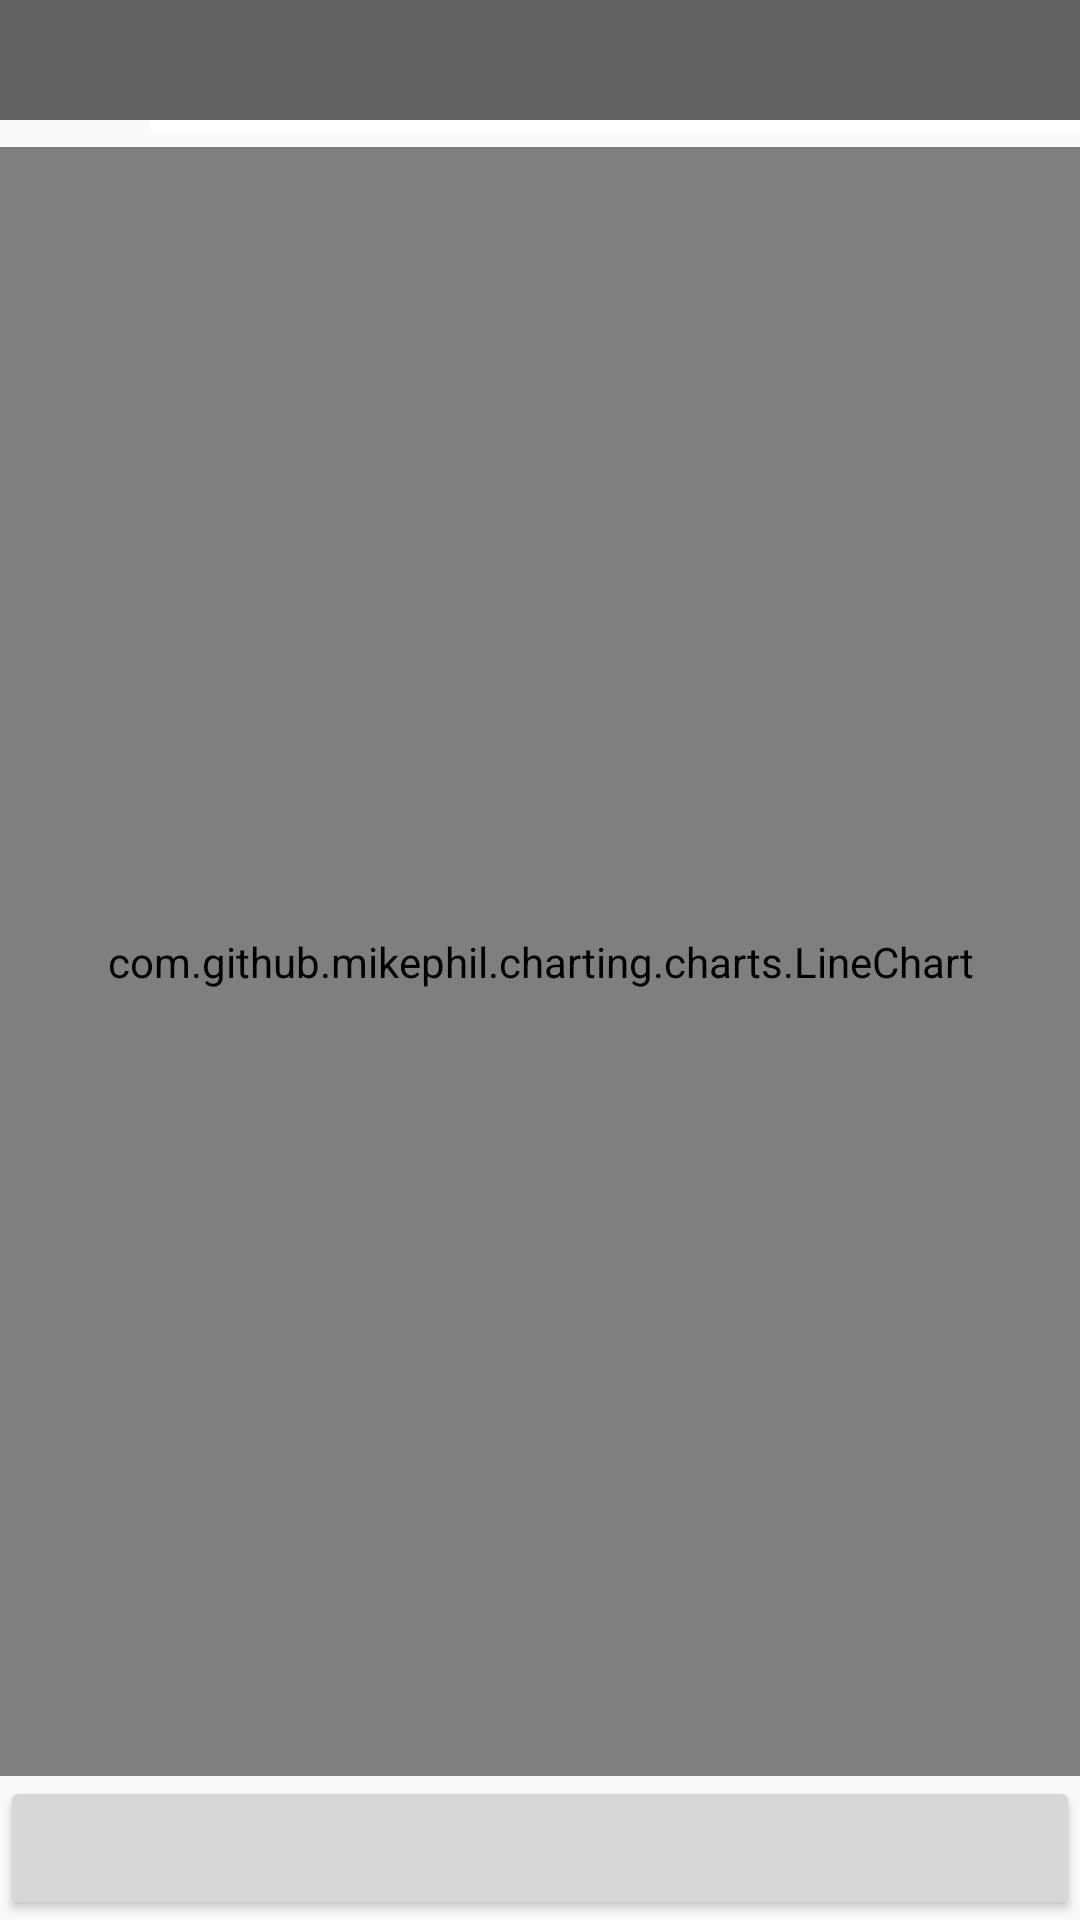

Produce the Android XML layout that renders to this screen, including the resource entries it uses.
<!-- AndroidManifest.xml: application theme AppTheme -->
<!-- res/layout/activity_chart.xml -->
<?xml version="1.0" encoding="utf-8"?>
<RelativeLayout xmlns:android="http://schemas.android.com/apk/res/android"
    xmlns:app="http://schemas.android.com/apk/res-auto"
    xmlns:tools="http://schemas.android.com/tools"
    android:layout_width="match_parent"
    android:layout_height="match_parent"

    tools:context="com.faisal.technodhaka.dlight.activity.ChartActivity">

    <android.support.design.widget.AppBarLayout
        android:id="@+id/header"
        android:layout_width="match_parent"
        android:layout_height="wrap_content"
        android:theme="@style/AppTheme.AppBarOverlay">

        <android.support.v7.widget.Toolbar
            android:id="@+id/toolbar"
            android:layout_width="match_parent"
            android:layout_height="40dp"
            android:background="?attr/colorPrimary"
            app:popupTheme="@style/AppTheme.PopupOverlay" />

    </android.support.design.widget.AppBarLayout>

    <Spinner
        android:id="@+id/spSurveyTitle"
        android:layout_width="match_parent"
        android:layout_height="wrap_content"
        android:layout_below="@+id/header"
        android:layout_gravity="center_horizontal|right"
        android:layout_marginLeft="50dp"
        android:background="#FFFFFF"
        android:drawSelectorOnTop="true"
        android:padding="2dp"

        android:textColor="#939393" />


    <com.github.mikephil.charting.charts.LineChart
        android:id="@+id/chart"
        android:layout_width="match_parent"
        android:layout_height="match_parent"
        android:layout_above="@+id/btnHome"
        android:layout_below="@+id/spSurveyTitle"
        android:layout_marginTop="5dp"
        android:paddingLeft="@dimen/activity_horizontal_margin"
        android:paddingRight="@dimen/activity_horizontal_margin" />

    <Button

        android:id="@+id/btnHome"
        android:layout_width="match_parent"
        android:layout_height="wrap_content"
        android:layout_alignParentBottom="true"
        android:drawableTop="@drawable/home_b" />
   
</RelativeLayout>

<!-- res/layout/app_bar_main.xml (included above) -->
<?xml version="1.0" encoding="utf-8"?>
<android.support.design.widget.CoordinatorLayout xmlns:android="http://schemas.android.com/apk/res/android"
    xmlns:app="http://schemas.android.com/apk/res-auto"
    xmlns:tools="http://schemas.android.com/tools"
    android:layout_width="match_parent"
    android:layout_height="match_parent"
    android:fitsSystemWindows="true"
    tools:context="com.faisal.technodhaka.dlight.MainActivity">

    <android.support.design.widget.AppBarLayout
        android:layout_width="match_parent"
        android:layout_height="wrap_content"
        android:theme="@style/AppTheme.AppBarOverlay">

        <android.support.v7.widget.Toolbar
            android:id="@+id/toolbar"
            android:layout_width="match_parent"
            android:layout_height="?attr/actionBarSize"
            android:background="?attr/colorPrimary"
            android:titleTextColor="@color/black"
            app:popupTheme="@style/AppTheme.PopupOverlay"
            app:theme="@style/ThemeOverlay.AppCompat.Dark.ActionBar" />

    </android.support.design.widget.AppBarLayout>

    <include
        android:id="@+id/frame"
        layout="@layout/content_main" />


    

</android.support.design.widget.CoordinatorLayout>
<!-- res/layout/content_main.xml (included above) -->
<?xml version="1.0" encoding="utf-8"?>
<RelativeLayout xmlns:android="http://schemas.android.com/apk/res/android"
    xmlns:app="http://schemas.android.com/apk/res-auto"
    xmlns:tools="http://schemas.android.com/tools"
    android:layout_width="match_parent"
    android:layout_height="match_parent"
    android:paddingBottom="@dimen/activity_vertical_margin"
    android:paddingLeft="@dimen/activity_horizontal_margin"
    android:paddingRight="@dimen/activity_horizontal_margin"
    android:paddingTop="@dimen/activity_vertical_margin"
    app:layout_behavior="@string/appbar_scrolling_view_behavior"
    tools:context="com.faisal.technodhaka.dlight.MainActivity"
    tools:showIn="@layout/app_bar_main">

    <LinearLayout
        android:id="@+id/welcome_message"
        android:layout_width="fill_parent"
        android:layout_height="wrap_content"
        android:layout_marginTop="20dp"
        android:background="#FFFFFF"
        android:gravity="center_horizontal"
        android:orientation="vertical">

        <LinearLayout

            android:layout_width="fill_parent"
            android:layout_height="wrap_content"
            android:background="#FFFFFF"
            android:gravity="center_horizontal">

            <TextView
                android:layout_width="wrap_content"
                android:layout_height="wrap_content"
                android:paddingBottom="10dp"
                android:paddingLeft="10dp"
                android:paddingRight="0dp"
                android:paddingTop="10dp"
                android:text="@string/welcome"
                android:textColor="#000000"
                android:textSize="12sp" />

            <TextView
                android:id="@+id/user_name"
                android:layout_width="wrap_content"
                android:layout_height="wrap_content"
                android:paddingBottom="10dp"
                android:paddingLeft="5dp"
                android:paddingRight="10dp"
                android:paddingTop="10dp"
                android:text="@string/fullname"
                android:textColor="#333333"
                android:textSize="12sp" />
        </LinearLayout>


    </LinearLayout>


    <LinearLayout
        android:id="@+id/ll_1"
        android:layout_width="fill_parent"
        android:layout_height="wrap_content"
        android:orientation="vertical"
        android:paddingBottom="40dp"
        android:paddingLeft="40dp"
        android:paddingRight="40dp"
        android:paddingTop="10dp">

        <LinearLayout
            android:layout_width="match_parent"
            android:layout_height="wrap_content"
            android:layout_marginBottom="5dp"
            android:orientation="horizontal"
            android:padding="5dp">

            <TextView
                android:layout_width="wrap_content"
                android:layout_height="wrap_content"
                android:paddingLeft="5dp"
                android:paddingRight="5dp"
                android:paddingTop="5dp"
                android:text="@string/country"
                android:textSize="15dp" />


            <Spinner
                android:id="@+id/spDCountry"
                android:layout_width="match_parent"
                android:layout_height="wrap_content"
                android:layout_gravity="center_horizontal|right"
                android:layout_marginLeft="50dp"
                android:background="#FFFFFF"
                android:drawSelectorOnTop="true"
                android:padding="2dp"

                android:textColor="#939393" />

        </LinearLayout>


    </LinearLayout>

    <com.github.mikephil.charting.charts.BarChart
        android:id="@+id/chart"
        android:layout_width="400dp"
        android:layout_height="500dp"
        android:layout_alignParentRight="true"
        android:layout_alignParentEnd="true"
        android:layout_alignParentStart="true"
        android:layout_below="@+id/ll_1"
        android:layout_above="@+id/ll_2" />


    <LinearLayout
        android:id="@+id/ll_2"
        android:layout_width="match_parent"
        android:layout_height="wrap_content"
        android:layout_alignParentBottom="true"
        android:orientation="horizontal">

        <Button
            android:id="@+id/btnSyncRecord"
            style="@style/button_action_login"
            android:background="@drawable/square_border_blue"
            android:layout_marginEnd="4dp"
            android:layout_marginLeft="5dp"
            android:layout_marginRight="4dp"
            android:layout_marginStart="5dp"
            android:text="  SYNC"
             />

      

    </LinearLayout>

</RelativeLayout>
<!-- resources referenced by this layout -->
<resources>
  <color name="black">#3b4148</color>
  <color name="colorPrimary">#616460</color>
  <dimen name="activity_horizontal_margin">16dp</dimen>
  <dimen name="activity_vertical_margin">16dp</dimen>
  <dimen name="fab_margin">5dp</dimen>
  <!-- drawable square_border_blue (drawable) -->
  <?xml version="1.0" encoding="utf-8"?>
  <shape xmlns:android="http://schemas.android.com/apk/res/android"
      android:shape="rectangle">
      <solid android:color="@color/blue" />
      <corners
          android:bottomLeftRadius="@dimen/no_space"
          android:bottomRightRadius="@dimen/no_space"
          android:topLeftRadius="@dimen/no_space"
          android:topRightRadius="@dimen/no_space" />
  
  </shape>
  <string name="country">country</string>
  <string name="fullname">fullName</string>
  <string name="welcome">Welcome</string>
  <style name="AppTheme.AppBarOverlay" parent="ThemeOverlay.AppCompat.Dark.ActionBar">
          <item name="android:textColorPrimary">@color/colorPrimaryDark</item>
          <item name="android:textColorSecondary">@color/colorAccent</item>
      </style>
  <style name="AppTheme.PopupOverlay" parent="AppTheme.PopupOverlay">
          
          <item name="colorPrimary">@color/colorPrimary</item>
          <item name="colorPrimaryDark">@color/colorPrimaryDark</item>
          <item name="colorAccent">@color/colorAccent</item>
      </style>
  <style name="btn_logout" parent="Widget.AppCompat.Button">
          <item name="android:layout_width">match_parent</item>
          <item name="android:layout_height">wrap_content</item>
          <item name="android:layout_gravity">center_vertical</item>
          <item name="android:background">@color/readish</item>
          <item name="android:textColor">@color/white</item>
          <item name="android:textSize">@dimen/main_button_txtSize</item>
      </style>
  <style name="btn_sync" parent="Widget.AppCompat.Button">
          <item name="android:layout_width">match_parent</item>
          <item name="android:layout_height">wrap_content</item>
          <item name="android:layout_gravity">center_vertical</item>
          <item name="android:background">@color/blue_light</item>
          <item name="android:textColor">@color/black</item>
  
          <item name="android:textSize">@dimen/main_button_txtSize</item>
      </style>
  <style name="AppTheme" parent="Theme.AppCompat.Light.NoActionBar">
          
          <item name="colorPrimary">@color/colorPrimary</item>
          <item name="colorPrimaryDark">@color/colorPrimaryDark</item>
          <item name="colorAccent">@color/colorAccent</item>
      </style>
  <color name="blue">#FF007DAE</color>
  <dimen name="no_space">0dp</dimen>
  <color name="colorPrimaryDark">#009688</color>
  <color name="colorAccent">#FF4081</color>
  <color name="readish">#FF002A</color>
  <color name="white">#FFFFFF</color>
  <dimen name="main_button_txtSize">12dp</dimen>
  <color name="blue_light">#4c00b6ff</color>
  <dimen name="spacing_normal">14dp</dimen>
  <dimen name="login_button_height">45dp</dimen>
  <dimen name="login_button_margin_right">5dp</dimen>
  <dimen name="login_button_margin_left">5dp</dimen>
  <dimen name="font_normal">15sp</dimen>
  <!-- drawable rounded_border_solid_blue (drawable) -->
  <?xml version="1.0" encoding="utf-8"?>
  <shape xmlns:android="http://schemas.android.com/apk/res/android"
      android:shape="rectangle">
      <solid android:color="@color/blue" />
      <corners
          android:bottomLeftRadius="@dimen/round_corner_rad"
          android:bottomRightRadius="@dimen/round_corner_rad"
          android:topLeftRadius="@dimen/round_corner_rad"
          android:topRightRadius="@dimen/round_corner_rad" />
  
  </shape>
  <dimen name="round_corner_rad">15dp</dimen>
</resources>
